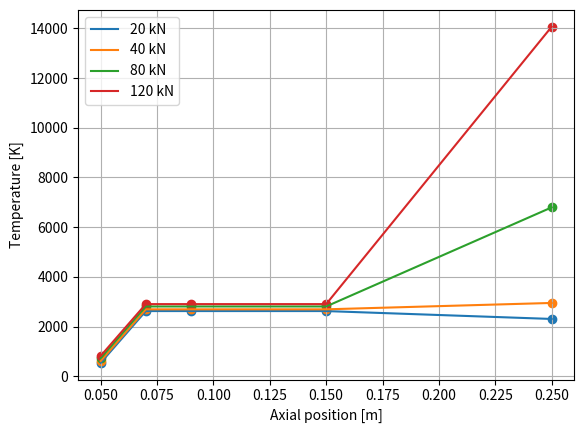

Reproduce this figure in Python.
import numpy as np
import matplotlib.pyplot as plt

class Combustor:
    def __init__(self, form_enthalpy, eng_spec, molar_mass, volume=0.25, x1 = 0.07, x2 = 0.08):
        self.cp_gas = 1150  # J/kg
        #self.cp_fuel = 2010  # J/kg
        self.fuel_temp = 300  # K
        self.calvalue = (48/4 * form_enthalpy["CO2"] + 46/4 * form_enthalpy["H2O"] - form_enthalpy["fuel"]) / molar_mass["fuel"]  # J/kg
        self.eng_spec = eng_spec
        self.molar_mass = molar_mass
        self.volume = volume  # m3
        self.ox_frac = 0.2
        
        x3 = 0.42 - x1 - x2 - 0.1
        self.zonal_admittance = [0.16, 2*x1, 2*x2, 2*x3 + 0.2] 
        self.stations_positions = [0.05, 0.07, 0.09, 0.15, 0.25]
        self.stations = ["Injector", "Primary Zone", "Secondary Zone", "Dilution Zone"]
        self.mdot_fuel = None
        
    def plot_temp_distr_all_thrust(self):
        plt.grid()
        plt.xlabel("Axial position [m]")
        plt.ylabel("Temperature [K]")
        for thrust in self.eng_spec["thrust"]:
            temps = self.compute_temp_total_equiv(thrust)
            print("temps", temps)
            print("stations", self.stations)
            self.add_to_plot(thrust, temps, 69)
        plt.legend()
        #plt.ylim(0, 2000)
        plt.show()
        
    def compute_temp_total_equiv(self, thrust):
        air_in, press_in, temp_in, temp_out, self.mdot_fuel = self.get_conditions(thrust)
        
        temp = temp_in
        temperatures = [temp]
        
        current_air = 0
        ox_content = 0
        fuel_burnt_frac = 0
        for airfrac in self.zonal_admittance:
            ox_content += airfrac * air_in * self.ox_frac
            
            fuel_burnt_frac, energy_released, ox_content = self.compute_burn_and_energy_released(fuel_burnt_frac, ox_content)
            
            temp, current_air = self.calculate_temperature(temp, current_air, airfrac*air_in, energy_released, temp_in)
            
            temperatures.append(temp)
        #TODO implement equivalence ratio
        return temperatures
    
    def compute_burn_and_energy_released(self, fuel_burnt_frac, ox_content):
        moles_fuel = self.mdot_fuel * (1-fuel_burnt_frac) / self.molar_mass["fuel"]
        moles_ox = ox_content / self.molar_mass["O2"]
        o2_per_fuel = 81/4  # mol
    
    
        if moles_ox >= moles_fuel * o2_per_fuel:
            # fuel limiting
            fuel_burnt = moles_fuel / self.molar_mass["fuel"]
            energy_released = -fuel_burnt * self.calvalue # minus to make it positve
            fuel_burnt_frac += fuel_burnt / self.mdot_fuel
            ox_content -= moles_fuel * o2_per_fuel
            print("Ox rich")
            
        else:
            # fuel rich
            fuel_burnt = moles_ox / o2_per_fuel * self.molar_mass["fuel"]
            energy_released = -fuel_burnt * self.calvalue
            fuel_burnt_frac += fuel_burnt / self.mdot_fuel
            ox_content = 0
            print("Fuel rich")
            
        if energy_released < 0:
            raise ValueError(f"reaction is endothermic: \nburnt fuel: {fuel_burnt :.3f} kg \ncalval: {self.calvalue :.3f} j/kg")
                             
        return fuel_burnt_frac, energy_released, ox_content
    
    def calculate_temperature(self, temperature, current_air_mass, new_air, energy_in, temp_in):
        # total energy
        energy_convected_in = (temperature * current_air_mass + new_air * temp_in)*self.cp_gas
        air_out = current_air_mass + new_air
        print(air_out)
        print(energy_convected_in)
        print(energy_in)
        return (energy_convected_in + energy_in) / air_out / self.cp_gas, air_out
        # divide by heat cap
    
    def add_to_plot(self, thrust, temperature, total_equivalence_ratio):
        plt.plot(self.stations_positions, temperature, label=f"{thrust} kN")
        plt.scatter(self.stations_positions, temperature)
        
    
    def get_conditions(self, thrust):
        spec = self.eng_spec
        idx = spec["thrust"].index(thrust)
        return spec["mdot_comb_in"][idx], spec["press_comb_in"][idx], spec["temp_comb_in"][idx], spec["temp_comb_out"][idx], spec["mdot_fuel"][idx]
        
        
if __name__ == "__main__":
        
    eng_spec = {
        "thrust" : [20, 40, 80, 120],   # kn
        "mdot_comb_in" : [10,16,29,39],  #kg/s
        "press_comb_in" : [700e3,1100e3,2200e3,3200e3],  #Pa
        "temp_comb_in" : [540,610,725,820],  #K
        "temp_comb_out" : [1150,1230,1410,1630],  #K
        "mdot_fuel" : [0.24329509704489904, 0.39565366601399976, 0.7923044430814622, 1.259949527155469]  # kg/s
        }

    # all in kg/mol
    molar_mass = {
        "CO2": (12.011 + 15.99*2) * 1e-3,
        "H2O": (1.0078*2 + 15.99) * 1e-3,
        "fuel": (12*12.011 + 23 * 1.0078) * 1e-3,  # c12h23
        "O2": (15.99*2) * 1e-3
        }

    # all in J/mol
    form_enthalpy = {
        "CO2": -393.5e3,
        "H2O": -285.8e3,
        "fuel": -61.7*4184 ,  # c12h23
        "O2": 0
        }
    comb = Combustor(form_enthalpy, eng_spec, molar_mass)
    comb.plot_temp_distr_all_thrust()
